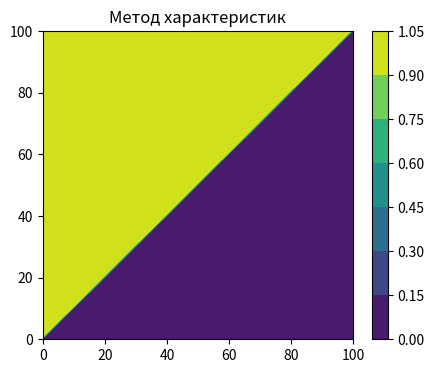

This figure's Python source:
import numpy as np; import matplotlib.pyplot as plt;
L=1; T=1.0; J=100; N=100; mu1=1; mu2=0;
tau=T/J; h=L/N;
u=np.zeros((J+1, N+1)); x=np.linspace(0, L, N+1); t=np.linspace(0, T, J+1)
r=1.0; v=tau/h
u[0,:]=0;
for j in range(J):
    u[j+1][N]=mu2
    for i in range(0, N+1): u[j+1][i]=u[j][i-1]
    u[j+1][0]=mu1

# Визуализация решения
plt.figure(figsize=(5, 4))
im = plt.contourf(u)
plt.colorbar(im)
plt.title("Метод характеристик")
plt.show()
